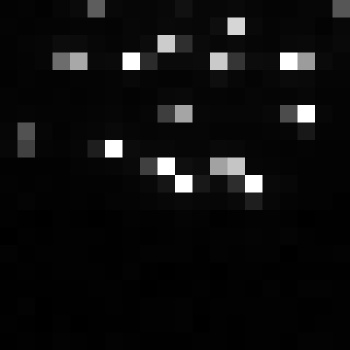

Source data for this figure (header and first rows):
, xmin, ymin, lat, lon, area, perimeter, max_nanowatts, min_nanowatts, moonlight_illumination, clear_sky_confidence, mean_nanowatts
0, 880, 3940, -5.77, -5.77, 1.0, 0.0, 227.3, 0.0, 11.87, 0.0, 6.997
